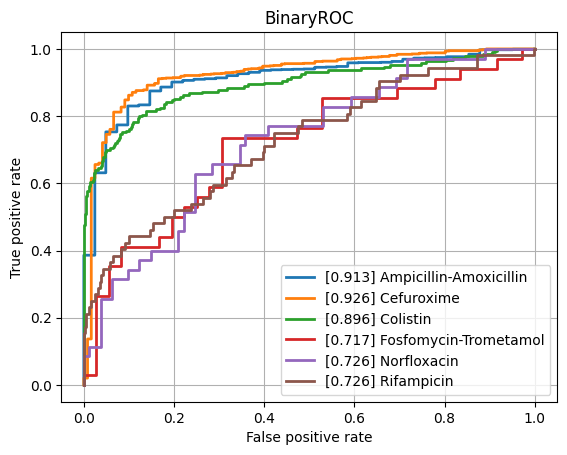

The file beside this chart, header and first rows:
class, ROCAUC, n_positives, n_negatives
Amikacin, 0.7804, 128, 777
Amoxicillin-Clavulanic acid, 0.7805, 1544, 1086
Ampicillin, 0.8329, 2852, 629
Ampicillin-Amoxicillin, 0.9132, 1207, 41
Cefazolin, 0.825, 109, 57
Cefepime, 0.7513, 1010, 1758
Cefpodoxime, 0.7836, 58, 29
Ceftazidime, 0.8083, 1366, 1978
Ceftriaxone, 0.7494, 1215, 1719
Cefuroxime, 0.9262, 936, 121
Ciprofloxacin, 0.7667, 2519, 3523
Clindamycin, 0.8001, 1296, 524
Colistin, 0.8957, 189, 440
Cotrimoxazole, 0.7577, 3108, 3639
Ertapenem, 0.7521, 29, 844
Erythromycin, 0.8055, 1159, 347
Fosfomycin, 0.8232, 371, 775
Fosfomycin-Trometamol, 0.7165, 34, 36
Fusidic acid, 0.7596, 117, 124
Gentamicin, 0.8676, 3178, 1862
Imipenem, 0.8756, 2824, 3150
Levofloxacin, 0.7992, 617, 627
Meropenem, 0.7952, 849, 3164
Mupirocin, 0.7291, 13, 46
Nitrofurantoin, 0.7804, 34, 193
Norfloxacin, 0.7256, 35, 81
Oxacillin, 0.7808, 420, 261
Penicillin, 0.801, 474, 35
Piperacillin-Tazobactam, 0.7791, 2120, 2560
Rifampicin, 0.7258, 52, 746
Teicoplanin, 0.7534, 5, 133
Tetracycline, 0.7786, 316, 461
Tobramycin, 0.7717, 153, 515
Vancomycin, 0.8675, 189, 2022
micro, 0.8399, , 
macro, 0.7958, , 
